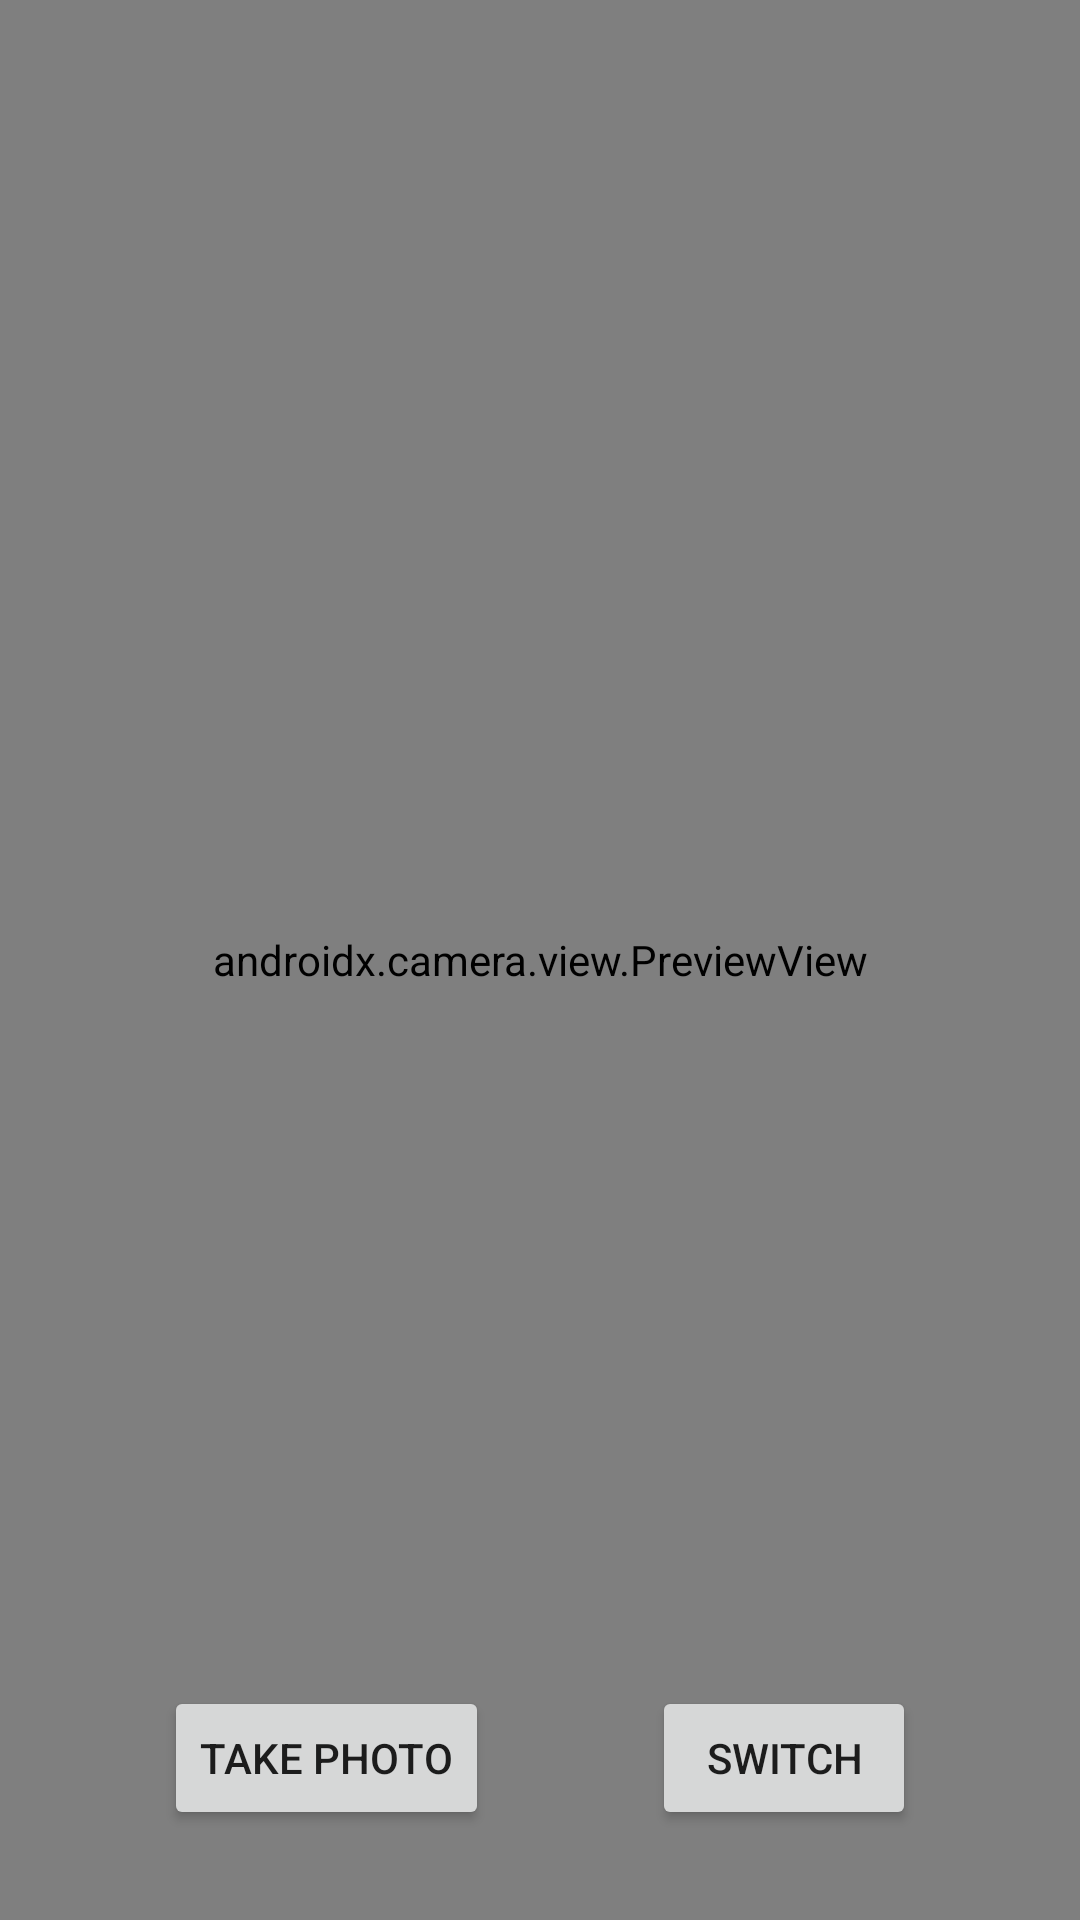

The Android layout XML behind this screen, and the referenced resources:
<!-- AndroidManifest.xml: application theme Theme.AlbinaFaceApp -->
<!-- res/layout/camera_preview.xml -->
<?xml version="1.0" encoding="utf-8"?>
<androidx.constraintlayout.widget.ConstraintLayout xmlns:android="http://schemas.android.com/apk/res/android"
    xmlns:app="http://schemas.android.com/apk/res-auto"
    xmlns:tools="http://schemas.android.com/tools"
    android:layout_width="match_parent"
    android:layout_height="match_parent"
    tools:context=".views.CameraPreviewActivity">

    <Button
        android:id="@+id/takePhoto"
        android:layout_width="wrap_content"
        android:layout_height="wrap_content"
        android:layout_marginBottom="30dp"
        android:text="@string/take_photo"
        app:layout_constraintBottom_toBottomOf="@+id/viewFinder"
        app:layout_constraintEnd_toStartOf="@+id/switcher"
        app:layout_constraintStart_toStartOf="parent" />

    <Button
        android:id="@+id/switcher"
        android:layout_width="wrap_content"
        android:layout_height="wrap_content"
        android:layout_marginBottom="30dp"
        android:text="Switch"
        app:layout_constraintBottom_toBottomOf="@+id/viewFinder"
        app:layout_constraintEnd_toEndOf="parent"
        app:layout_constraintStart_toEndOf="@+id/takePhoto" />

    <androidx.camera.view.PreviewView
        android:id="@+id/viewFinder"
        android:layout_width="match_parent"
        android:layout_height="match_parent" />

</androidx.constraintlayout.widget.ConstraintLayout>
<!-- resources referenced by this layout -->
<resources>
  <string name="take_photo">Take photo</string>
  <style name="Theme.AlbinaFaceApp" parent="Theme.MaterialComponents.DayNight.DarkActionBar">
          
          <item name="colorPrimary">@color/purple_500</item>
          <item name="colorPrimaryVariant">@color/purple_700</item>
          <item name="colorOnPrimary">@color/white</item>
          
          <item name="colorSecondary">@color/teal_200</item>
          <item name="colorSecondaryVariant">@color/teal_700</item>
          <item name="colorOnSecondary">@color/black</item>
          
          <item name="android:statusBarColor" tools:targetApi="l">?attr/colorPrimaryVariant</item>
          
      </style>
  <color name="purple_500">#120632</color>
  <color name="purple_700">#120632</color>
  <color name="white">#FFFFFFFF</color>
  <color name="teal_200">#3c1361</color>
  <color name="teal_700">#120632</color>
  <color name="black">#FF000000</color>
</resources>
